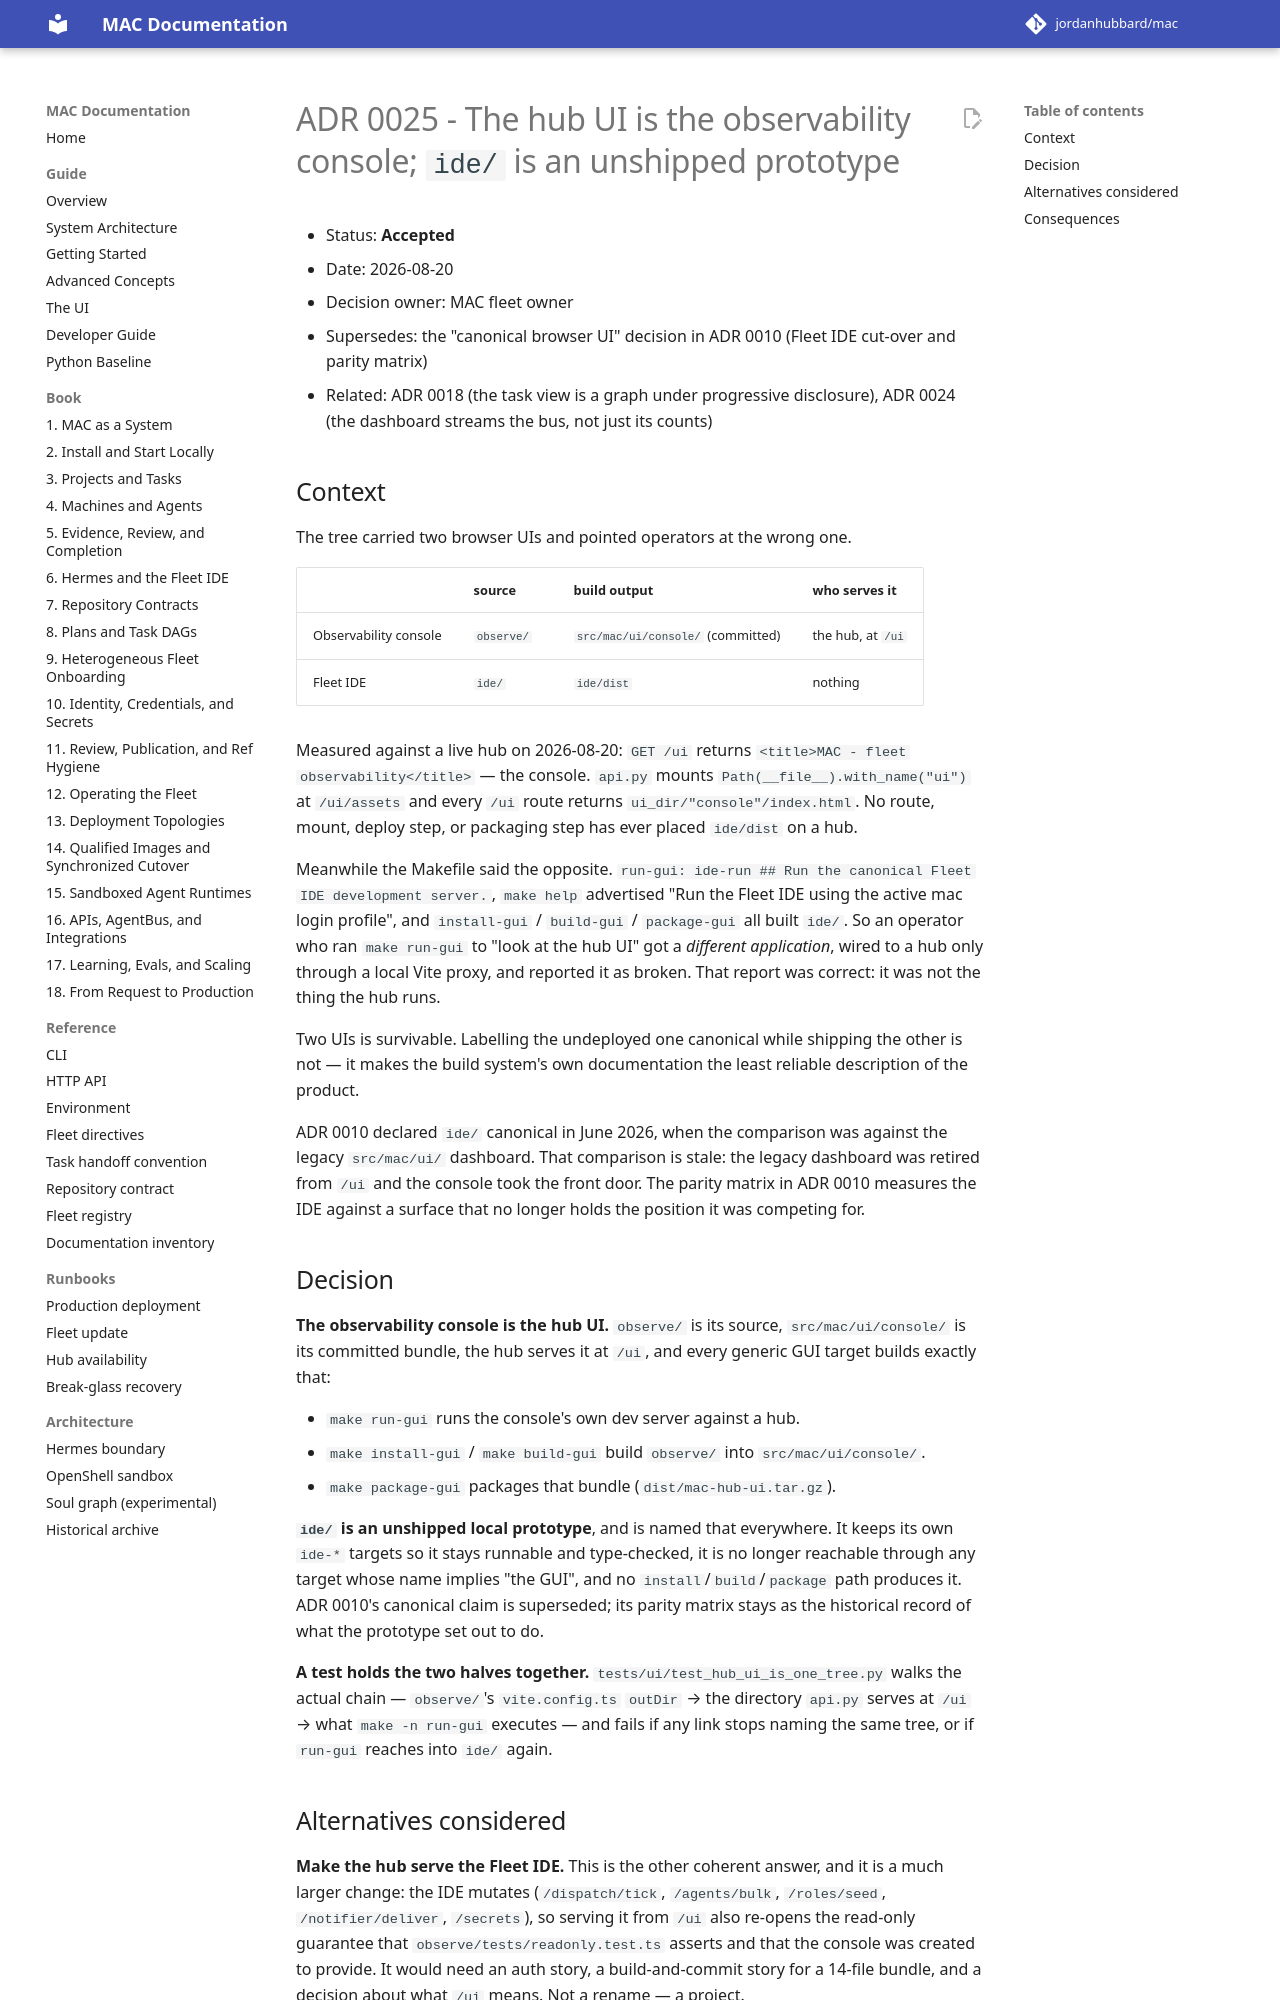

repository: jordanhubbard/mac · page: dev/adr/0025-the-hub-ui-is-the-observability-console/index.html · generator: mkdocs

# ADR 0025 - The hub UI is the observability console; `ide/` is an unshipped prototype

- Status: **Accepted**
- Date: 2026-08-20
- Decision owner: MAC fleet owner
- Supersedes: the "canonical browser UI" decision in ADR 0010 (Fleet IDE
  cut-over and parity matrix)
- Related: ADR 0018 (the task view is a graph under progressive disclosure),
  ADR 0024 (the dashboard streams the bus, not just its counts)

## Context

The tree carried two browser UIs and pointed operators at the wrong one.

| | source | build output | who serves it |
|---|---|---|---|
| Observability console | `observe/` | `src/mac/ui/console/` (committed) | the hub, at `/ui` |
| Fleet IDE | `ide/` | `ide/dist` | nothing |

Measured against a live hub on 2026-08-20: `GET /ui` returns
`<title>MAC - fleet observability</title>` — the console. `api.py` mounts
`Path(__file__).with_name("ui")` at `/ui/assets` and every `/ui` route returns
`ui_dir/"console"/index.html`. No route, mount, deploy step, or packaging step
has ever placed `ide/dist` on a hub.

Meanwhile the Makefile said the opposite. `run-gui: ide-run  ## Run the
canonical Fleet IDE development server.`, `make help` advertised "Run the Fleet
IDE using the active mac login profile", and `install-gui` / `build-gui` /
`package-gui` all built `ide/`. So an operator who ran `make run-gui` to "look
at the hub UI" got a *different application*, wired to a hub only through a
local Vite proxy, and reported it as broken. That report was correct: it was
not the thing the hub runs.

Two UIs is survivable. Labelling the undeployed one canonical while shipping
the other is not — it makes the build system's own documentation the least
reliable description of the product.

ADR 0010 declared `ide/` canonical in June 2026, when the comparison was
against the legacy `src/mac/ui/` dashboard. That comparison is stale: the
legacy dashboard was retired from `/ui` and the console took the front door.
The parity matrix in ADR 0010 measures the IDE against a surface that no
longer holds the position it was competing for.

## Decision

**The observability console is the hub UI.** `observe/` is its source,
`src/mac/ui/console/` is its committed bundle, the hub serves it at `/ui`, and
every generic GUI target builds exactly that:

- `make run-gui` runs the console's own dev server against a hub.
- `make install-gui` / `make build-gui` build `observe/` into
  `src/mac/ui/console/`.
- `make package-gui` packages that bundle (`dist/mac-hub-ui.tar.gz`).

**`ide/` is an unshipped local prototype**, and is named that everywhere. It
keeps its own `ide-*` targets so it stays runnable and type-checked, it is no
longer reachable through any target whose name implies "the GUI", and no
`install`/`build`/`package` path produces it. ADR 0010's canonical claim is
superseded; its parity matrix stays as the historical record of what the
prototype set out to do.

**A test holds the two halves together.**
`tests/ui/test_hub_ui_is_one_tree.py` walks the actual chain — `observe/`'s
`vite.config.ts` `outDir` → the directory `api.py` serves at `/ui` → what
`make -n run-gui` executes — and fails if any link stops naming the same tree,
or if `run-gui` reaches into `ide/` again.
